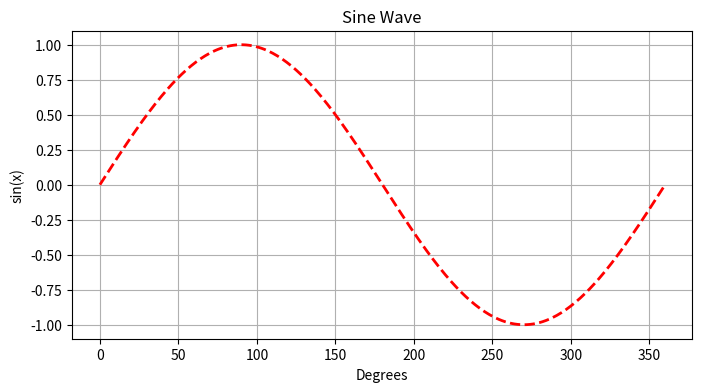

Python code for this plot:
"""
Name: Rawda Hassanin
Date: 12/8/2025
Lab15_Rawda_Hassanin_1_
Sin_Wave

Compute and plot a sine wave using matplotlib.

This module provides functions to generate (x, y) samples of the sine
function for degree inputs and to plot the resulting waveform. The
script is safe to import (it will not display plots on import) and
keeps the original behavior when executed as a script.

Functions provided:
    - generate_sine_points: return lists of degree and sine values.
    - plot_sine: render the sine wave with simple styling.
"""

import math
import matplotlib.pyplot as plt


def generate_sine_points(start_deg=0, end_deg=360, step=1):
    """
    Generate degree and sine-value lists for a range of angles.

    Args:
        start_deg (int): Starting degree (inclusive).
        end_deg (int): Ending degree (exclusive).
        step (int): Step between degrees.

    Returns:
        tuple: Two lists `(degrees, sine_values)` where `degrees` are
        the integer degree values and `sine_values` are the corresponding
        floating-point sine values.
    """
    degrees = list(range(start_deg, end_deg, step))
    sine_values = [math.sin(math.radians(d)) for d in degrees]
    return degrees, sine_values


def plot_sine(start_deg=0, end_deg=360, step=1, figsize=(8, 4),
              color='red', linewidth=2, linestyle='--'):
    """
    Plot a sine wave using matplotlib.

    Args:
        start_deg (int): Starting degree (inclusive).
        end_deg (int): Ending degree (exclusive).
        step (int): Degree step between samples.
        figsize (tuple): Matplotlib figure size (width, height) in inches.
        color (str): Line color for the plot.
        linewidth (int|float): Thickness of the plotted line.
        linestyle (str): Line style.
    """
    x_values, y_values = generate_sine_points(start_deg, end_deg, step)
    plt.figure(figsize=figsize)
    plt.plot(x_values, y_values, color=color, linewidth=linewidth, linestyle=linestyle)
    plt.title("Sine Wave")
    plt.xlabel("Degrees")
    plt.ylabel("sin(x)")
    plt.grid(True)
    plt.show()


if __name__ == "__main__":
    plot_sine()
